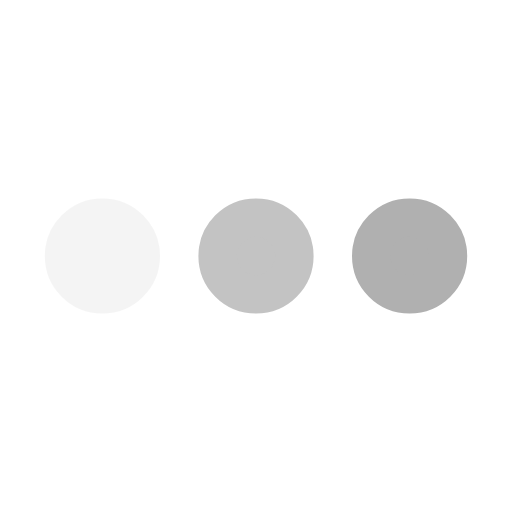
t = 0.00 s
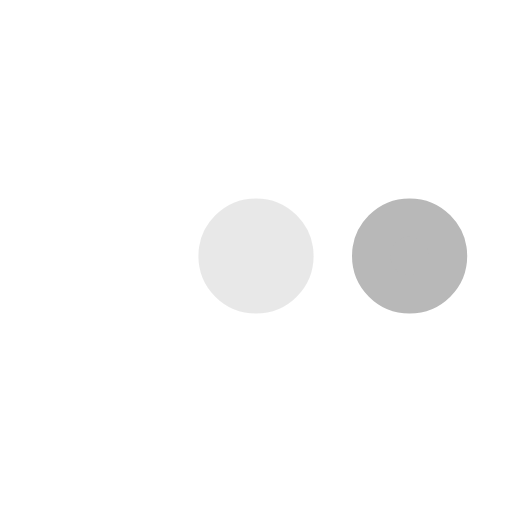
t = 0.14 s
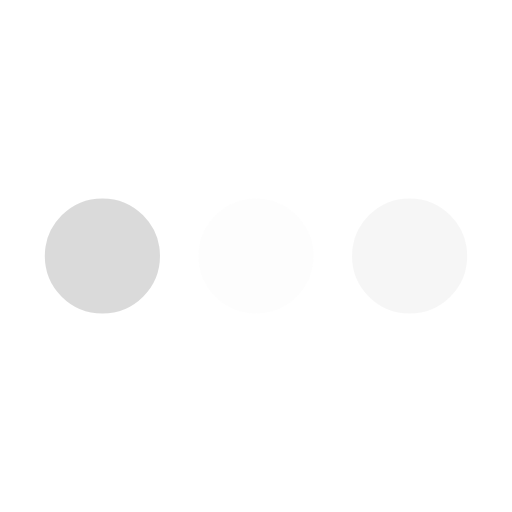
t = 0.41 s
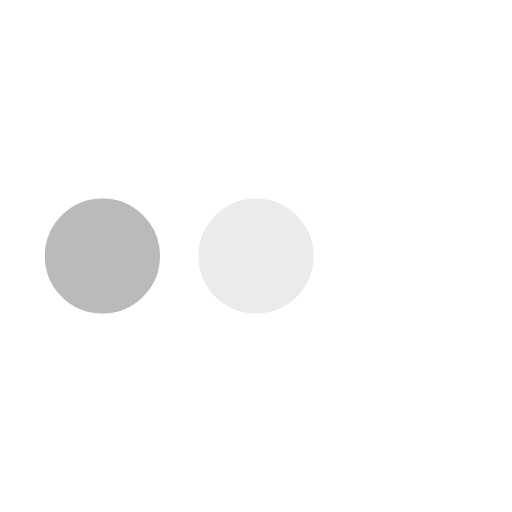
t = 0.55 s
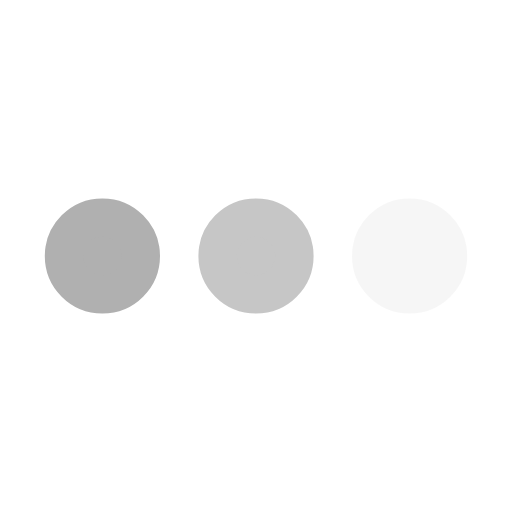
t = 0.69 s
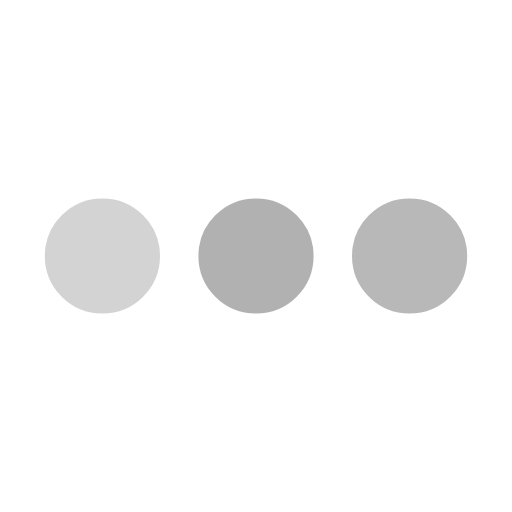
t = 0.96 s

The animated SVG that drew these frames (rendered in a browser with its animation timeline set to each time). Animation: 3 SMIL elements (animate=3); one cycle of 1.10 s, repeats indefinitely.

﻿<svg xmlns='http://www.w3.org/2000/svg' viewBox='0 0 200 200'><circle fill='#B0B0B0' stroke='#B0B0B0' stroke-width='15' r='15' cx='40' cy='100'><animate attributeName='opacity' calcMode='spline' dur='1.1' values='1;0;1;' keySplines='.5 0 .5 1;.5 0 .5 1' repeatCount='indefinite' begin='-.4'></animate></circle><circle fill='#B0B0B0' stroke='#B0B0B0' stroke-width='15' r='15' cx='100' cy='100'><animate attributeName='opacity' calcMode='spline' dur='1.1' values='1;0;1;' keySplines='.5 0 .5 1;.5 0 .5 1' repeatCount='indefinite' begin='-.2'></animate></circle><circle fill='#B0B0B0' stroke='#B0B0B0' stroke-width='15' r='15' cx='160' cy='100'><animate attributeName='opacity' calcMode='spline' dur='1.1' values='1;0;1;' keySplines='.5 0 .5 1;.5 0 .5 1' repeatCount='indefinite' begin='0'></animate></circle></svg>